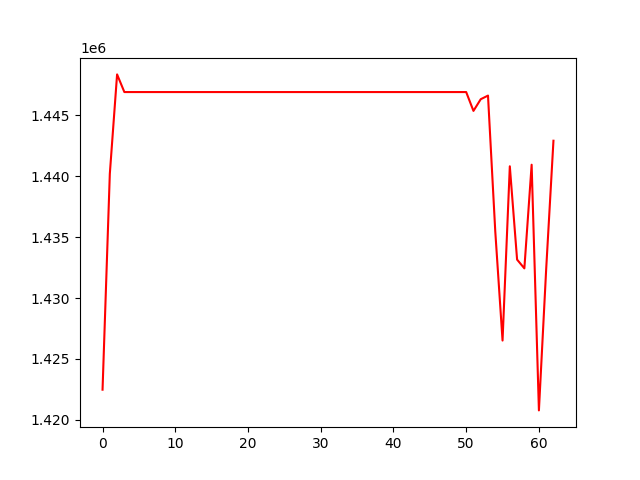

Source data for this figure (header and first rows):
, 0
0, 1422481
1, 1440184
2, 1448341
3, 1446892
4, 1446892
5, 1446892
6, 1446892
7, 1446892
8, 1446892
9, 1446892
10, 1446892
11, 1446892
12, 1446892
13, 1446892
14, 1446892
15, 1446892
16, 1446892
17, 1446892
18, 1446892
19, 1446892
20, 1446892
21, 1446892
22, 1446892
23, 1446892
24, 1446892
25, 1446892
26, 1446892
27, 1446892
28, 1446892
29, 1446892
30, 1446892
31, 1446892
32, 1446892
33, 1446892
34, 1446892
35, 1446892
36, 1446892
37, 1446892
38, 1446892
39, 1446892
40, 1446892
41, 1446892
42, 1446892
43, 1446892
44, 1446892
45, 1446892
46, 1446892
47, 1446892
48, 1446892
49, 1446892
50, 1446892
51, 1445347
52, 1446305
53, 1446603
54, 1435458
55, 1426511
56, 1440804
57, 1433150
58, 1432431
59, 1440933
... 3 more rows
